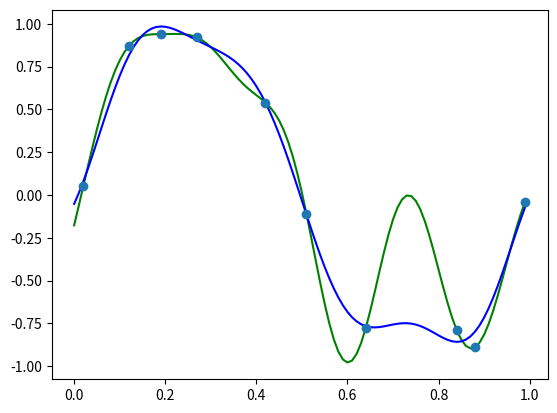

Here is the Python script that generated this plot:
# -*- coding: utf-8 -*-
"""
Spyder Editor

This is a temporary script file.
"""

import numpy as np
import matplotlib.pyplot as plt

X = np.array([0.02, 0.12, 0.19, 0.27, 0.42, 0.51, 0.64, 0.84, 0.88, 0.99])
t = np.array([0.05, 0.87, 0.94, 0.92, 0.54, -0.11, -0.78, -0.79, -0.89, -0.04])

def phi(x):
    s = 0.1
    return np.append(1, np.exp(-(x - np.arange(0, 1 + s, s)) ** 2 / (2 * s * s)))
    

alpha = 0.1
beta = 9.0
PHI = np.array([phi(x) for x in X])
Sigma_N = np.linalg.inv(alpha*np.identity(PHI.shape[1])+beta*np.dot(PHI.T,PHI))
mu_N = beta*np.dot(Sigma_N, np.dot(PHI.T,t))

w = np.linalg.solve(np.dot(PHI.T, PHI), np.dot(PHI.T, t))

xlist = np.arange(0, 1, 0.01)
ylist = [np.dot(w, phi(x)) for x in xlist]

plt.plot(xlist, [np.dot(w, phi(x)) for x in xlist], 'g') 
plt.plot(xlist, [np.dot(mu_N, phi(x)) for x in xlist], 'b')
plt.plot(X, t, 'o')
plt.show()